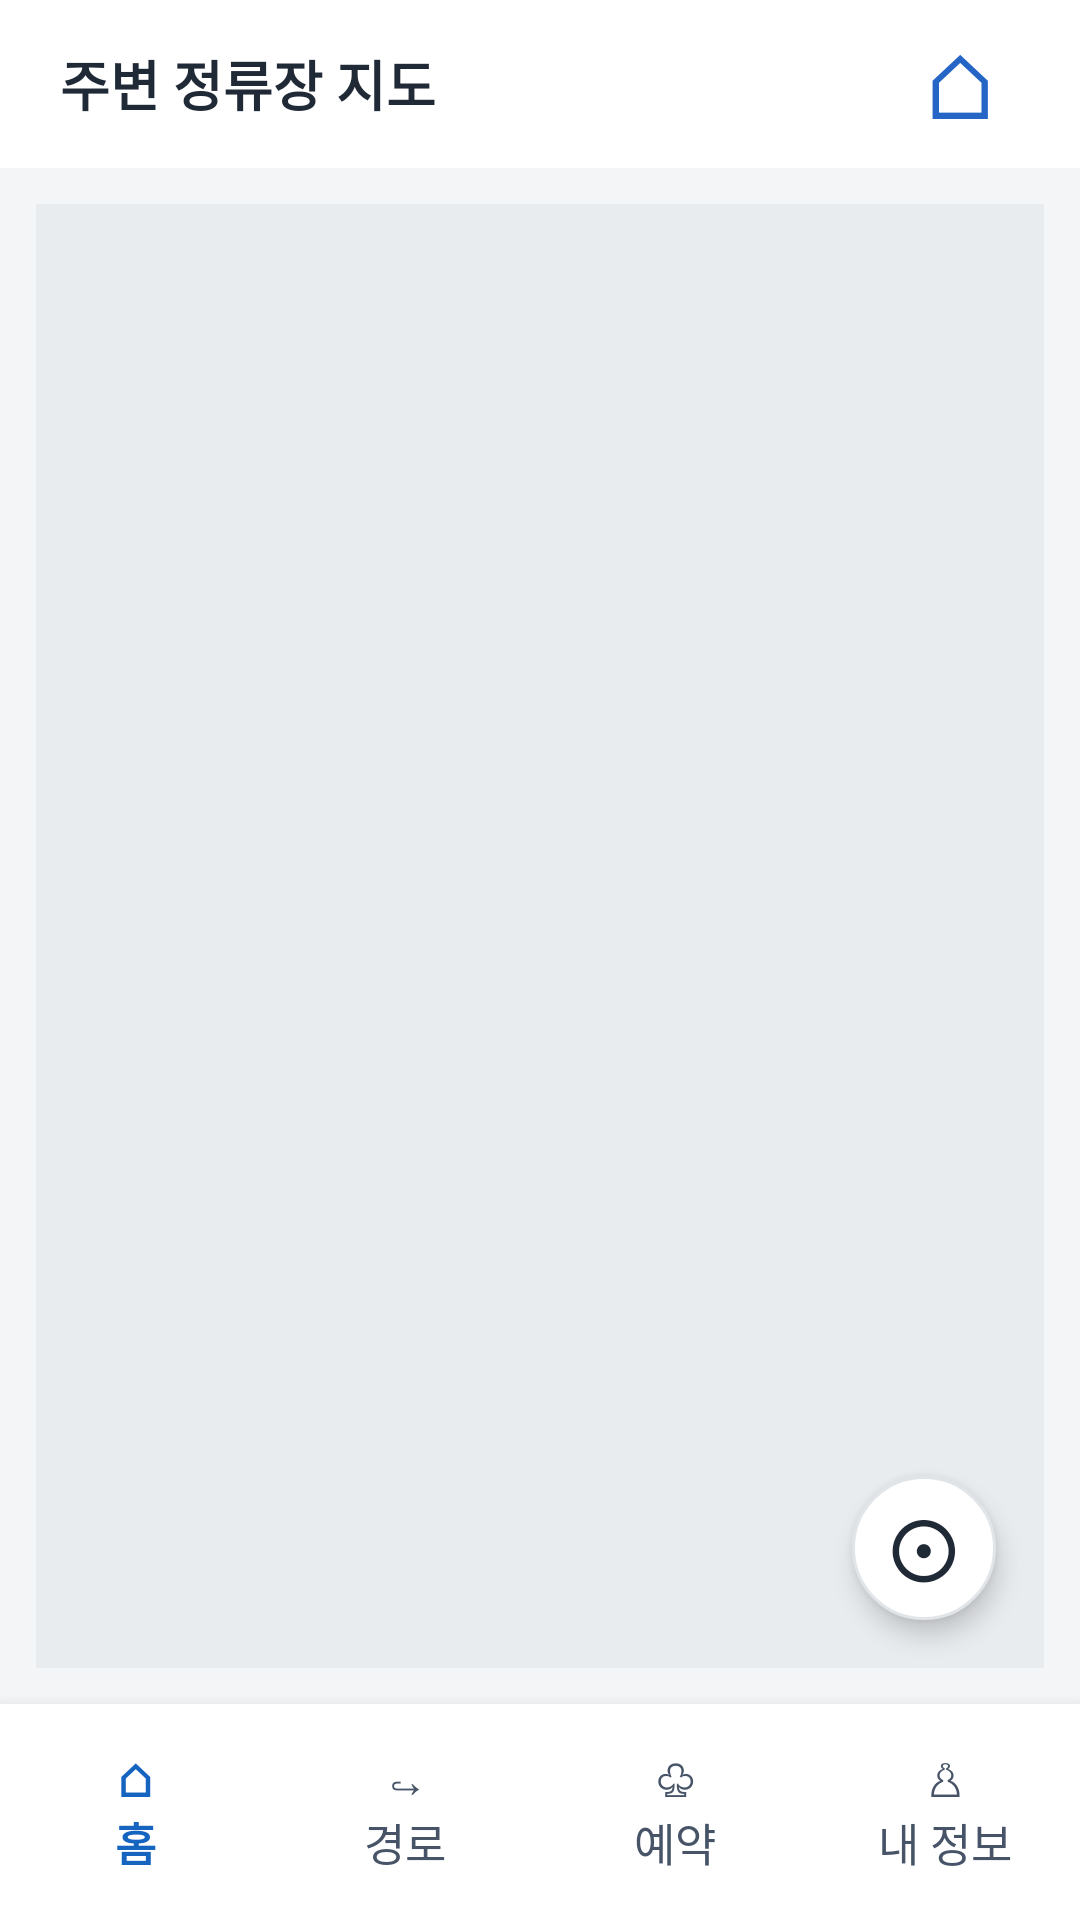

Produce the Android XML layout that renders to this screen, including the resource entries it uses.
<!-- AndroidManifest.xml: application theme Theme.BUSUSER -->
<!-- res/layout/activity_nearbymap.xml -->
<?xml version="1.0" encoding="utf-8"?>
<LinearLayout xmlns:android="http://schemas.android.com/apk/res/android"
    android:layout_width="match_parent"
    android:layout_height="match_parent"
    android:orientation="vertical"
    android:background="#F4F5F7">

    
    <LinearLayout
        android:layout_width="match_parent"
        android:layout_height="56dp"
        android:orientation="horizontal"
        android:gravity="center_vertical"
        android:paddingHorizontal="20dp"
        android:background="#FFFFFF">

        <TextView
            android:layout_width="0dp"
            android:layout_height="wrap_content"
            android:layout_weight="1"
            android:text="@string/nearby_map_title"
            android:textStyle="bold"
            android:textSize="18sp"
            android:textColor="#202936" />

        <TextView
            android:id="@+id/btnHome"
            android:layout_width="40dp"
            android:layout_height="match_parent"
            android:gravity="center"
            android:text="@string/symbol_home"
            android:textSize="30sp"
            android:textColor="#2465C6" />

    </LinearLayout>

    
    <FrameLayout
        android:layout_width="match_parent"
        android:layout_height="0dp"
        android:layout_weight="1"
        android:layout_margin="12dp"
        android:background="#E9ECEF">

        <FrameLayout
            android:id="@+id/mapContainer"
            android:layout_width="match_parent"
            android:layout_height="match_parent" />

        
        <TextView
            android:id="@+id/btnMyLocation"
            android:layout_width="48dp"
            android:layout_height="48dp"
            android:layout_gravity="bottom|end"
            android:layout_margin="16dp"
            android:gravity="center"
            android:text="@string/symbol_current_location"
            android:textSize="30sp"
            android:textColor="#202936"
            android:background="@drawable/bg_location_button"
            android:elevation="5dp" />

    </FrameLayout>

    
    <LinearLayout
        android:layout_width="match_parent"
        android:layout_height="72dp"
        android:orientation="horizontal"
        android:gravity="center"
        android:background="#FFFFFF"
        android:elevation="8dp">

        <TextView
            android:id="@+id/navHome"
            android:layout_width="0dp"
            android:layout_height="match_parent"
            android:layout_weight="1"
            android:gravity="center"
            android:text="@string/nav_home"
            android:textSize="15sp"
            android:textStyle="bold"
            android:textColor="#1565C0" />

        <TextView
            android:id="@+id/navRoute"
            android:layout_width="0dp"
            android:layout_height="match_parent"
            android:layout_weight="1"
            android:gravity="center"
            android:text="@string/nav_route"
            android:textSize="15sp"
            android:textColor="#475467" />

        <TextView
            android:id="@+id/navReservation"
            android:layout_width="0dp"
            android:layout_height="match_parent"
            android:layout_weight="1"
            android:gravity="center"
            android:text="@string/nav_booking"
            android:textSize="15sp"
            android:textColor="#475467" />

        <TextView
            android:id="@+id/navProfile"
            android:layout_width="0dp"
            android:layout_height="match_parent"
            android:layout_weight="1"
            android:gravity="center"
            android:text="@string/nav_profile"
            android:textSize="15sp"
            android:textColor="#475467" />

    </LinearLayout>

</LinearLayout>
<!-- resources referenced by this layout -->
<resources>
  <!-- drawable bg_location_button (drawable) -->
  <?xml version="1.0" encoding="utf-8"?>
  <shape xmlns:android="http://schemas.android.com/apk/res/android"
      android:shape="oval">
  
      
      <solid android:color="#FFFFFF" />
  
      
      <stroke
          android:width="1dp"
          android:color="#E1E5EA" />
  
      
      <size
          android:width="48dp"
          android:height="48dp" />
  
  </shape>
  <string name="nav_booking">♧\n예약</string>
  <string name="nav_home">⌂\n홈</string>
  <string name="nav_profile">♙\n내 정보</string>
  <string name="nav_route">↪\n경로</string>
  <string name="nearby_map_title">주변 정류장 지도</string>
  <string name="symbol_current_location">⊙</string>
  <string name="symbol_home">⌂</string>
  <style name="Theme.BUSUSER" parent="Base.Theme.BUSUSER" />
  <style name="Base.Theme.BUSUSER" parent="Theme.Material3.DayNight.NoActionBar" />
</resources>
